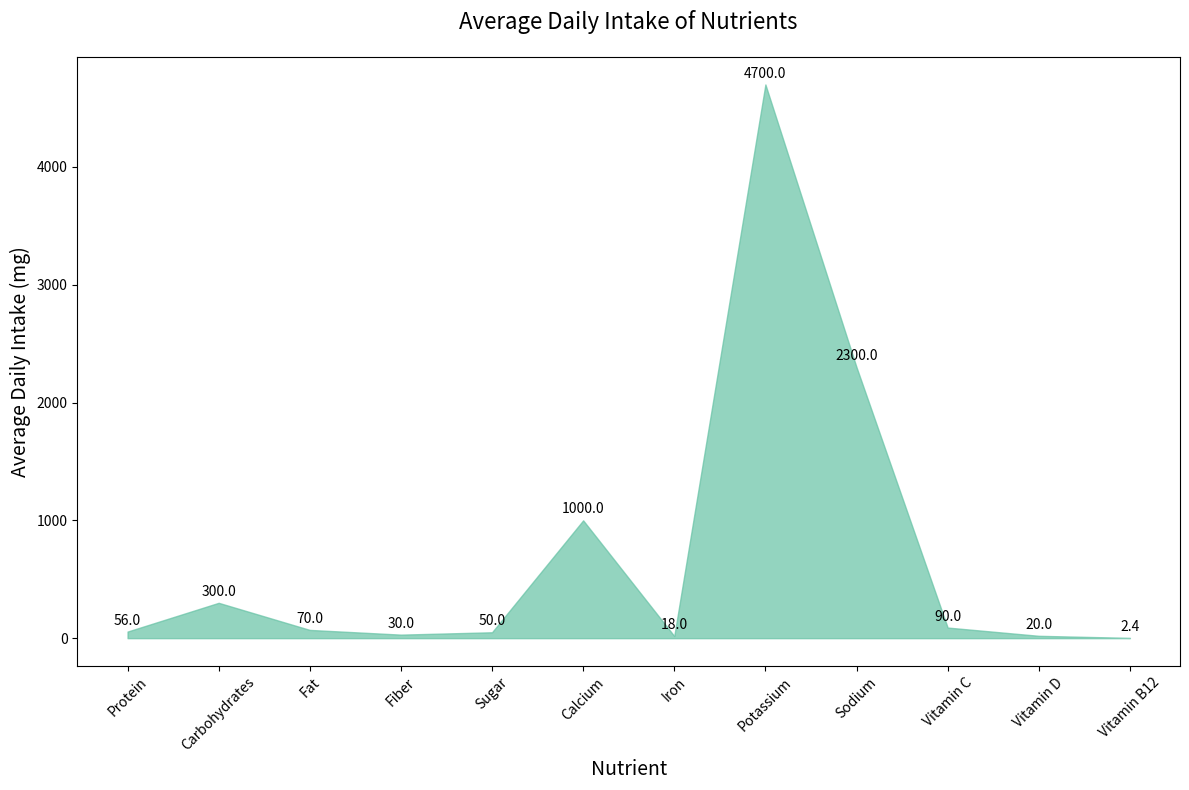

Here is the Python script that generated this plot:

import matplotlib.pyplot as plt
import pandas as pd

# Data
data = {
    "Nutrient": ["Protein", "Carbohydrates", "Fat", "Fiber", "Sugar", "Calcium", "Iron", "Potassium", "Sodium", "Vitamin C", "Vitamin D", "Vitamin B12"],
    "Average Daily Intake (mg)": [56, 300, 70, 30, 50, 1000, 18, 4700, 2300, 90, 20, 2.4]
}

# Create DataFrame
df = pd.DataFrame(data)

# Plot
fig, ax = plt.subplots(figsize=(12, 8))

# Area chart
ax.fill_between(df['Nutrient'], df['Average Daily Intake (mg)'], color='#66c2a5', alpha=0.7)

# Titles and labels
ax.set_title('Average Daily Intake of Nutrients', fontsize=16, pad=20)
ax.set_xlabel('Nutrient', fontsize=14)
ax.set_ylabel('Average Daily Intake (mg)', fontsize=14)

# Annotations
for i, txt in enumerate(df['Average Daily Intake (mg)']):
    ax.annotate(txt, (df['Nutrient'][i], df['Average Daily Intake (mg)'][i]), textcoords="offset points", xytext=(0,5), ha='center')

# Display the plot
plt.xticks(rotation=45)
plt.tight_layout()
plt.show()